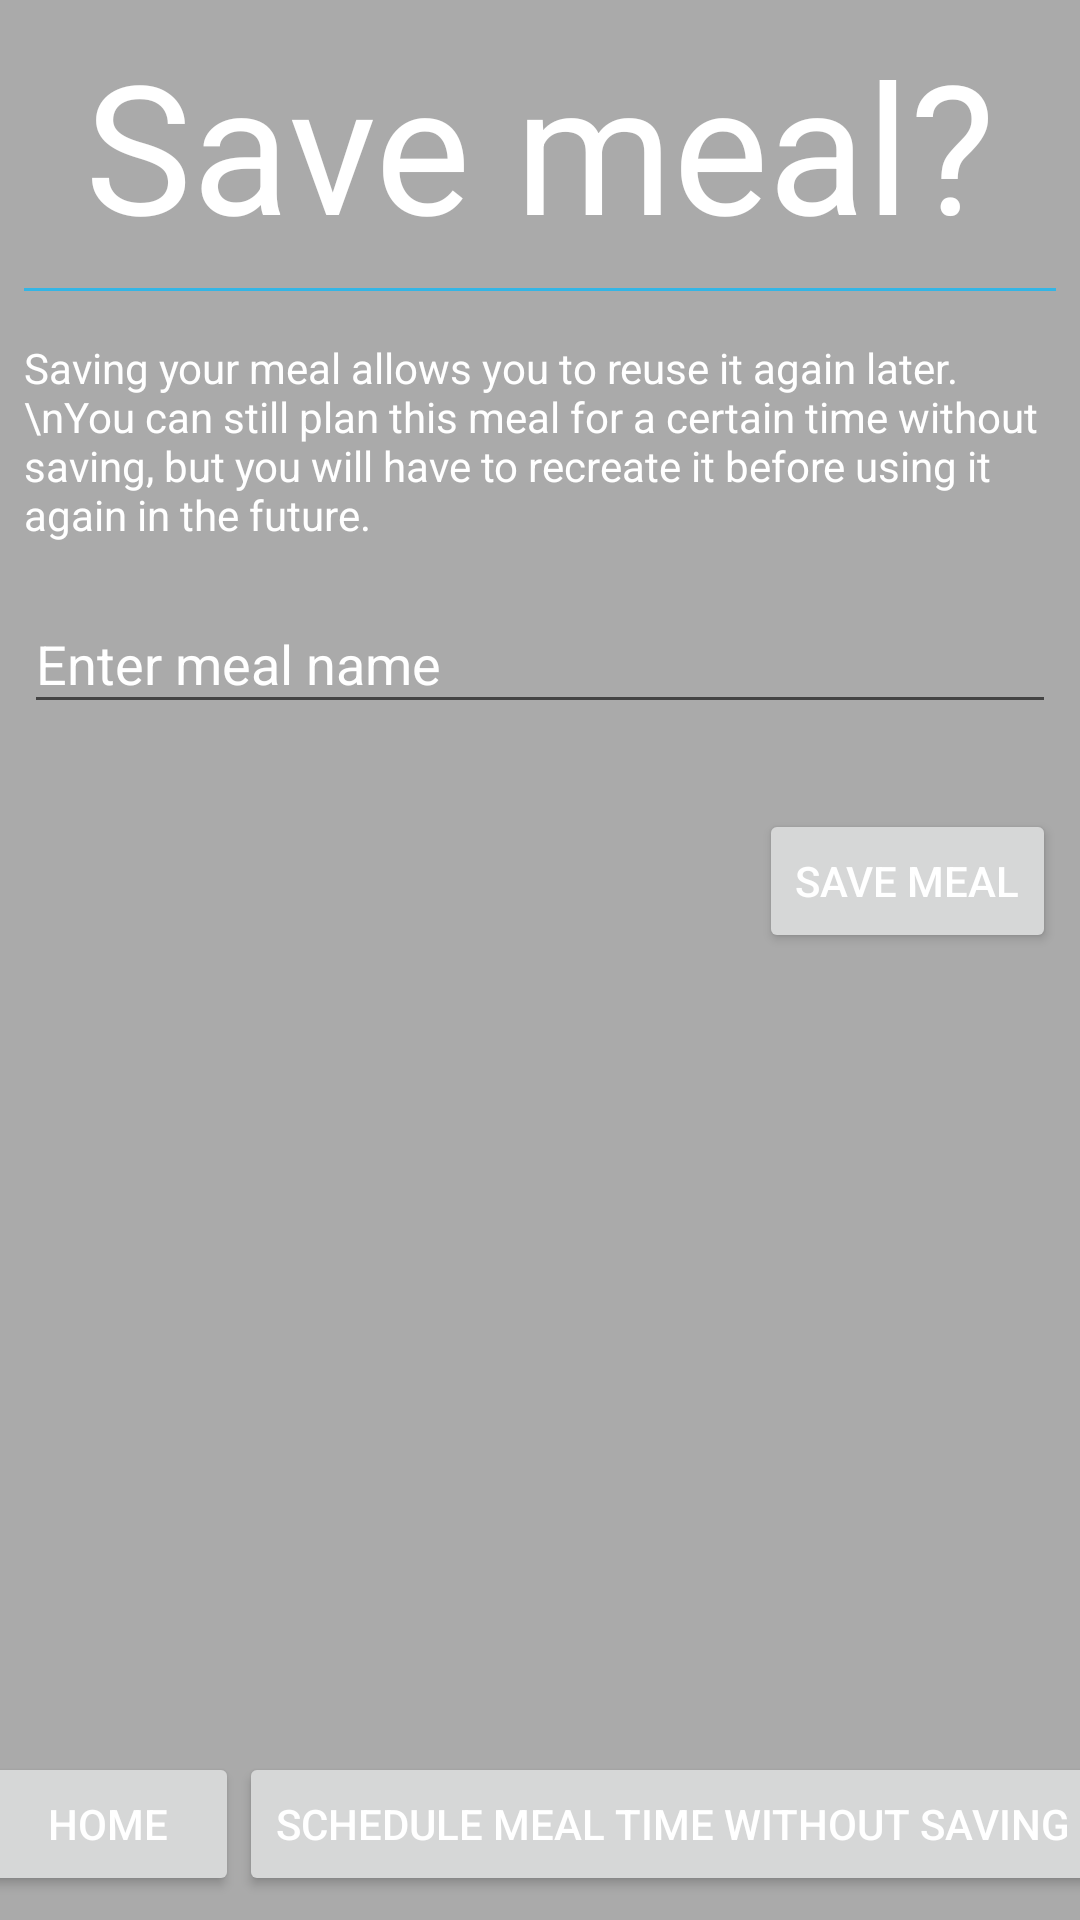

Reconstruct the res/layout file that produces this screen, plus the resources it refers to.
<!-- AndroidManifest.xml: application theme AppTheme -->
<!-- res/layout/fragment_save_meal.xml -->
<?xml version="1.0" encoding="utf-8"?>
<android.support.constraint.ConstraintLayout xmlns:android="http://schemas.android.com/apk/res/android"
    xmlns:app="http://schemas.android.com/apk/res-auto"
    xmlns:tools="http://schemas.android.com/tools"
    android:layout_width="match_parent"
    android:layout_height="match_parent">

    <TextView
        android:id="@+id/textView"
        android:layout_width="wrap_content"
        android:layout_height="wrap_content"
        android:layout_marginStart="8dp"
        android:layout_marginTop="8dp"
        android:layout_marginEnd="8dp"
        android:text="Save meal?"
        android:textSize="60sp"
        app:layout_constraintEnd_toEndOf="parent"
        app:layout_constraintStart_toStartOf="parent"
        app:layout_constraintTop_toTopOf="parent" />

    <View
        android:id="@+id/view2"
        android:layout_width="match_parent"
        android:layout_height="1dp"
        android:layout_marginStart="8dp"
        android:layout_marginTop="8dp"
        android:layout_marginEnd="8dp"
        android:background="@android:color/holo_blue_light"
        app:layout_constraintEnd_toEndOf="parent"
        app:layout_constraintStart_toStartOf="parent"
        app:layout_constraintTop_toBottomOf="@+id/textView" />

    <TextView
        android:id="@+id/textView3"
        android:layout_width="wrap_content"
        android:layout_height="wrap_content"
        android:layout_marginStart="8dp"
        android:layout_marginTop="8dp"
        android:layout_marginEnd="8dp"
        android:padding="8dp"
        android:text="Saving your meal allows you to reuse it again later.
        \nYou can still plan this meal for a certain time without saving, but you will have to recreate it before using it again in the future."
        app:layout_constraintEnd_toEndOf="parent"
        app:layout_constraintStart_toStartOf="parent"
        app:layout_constraintTop_toBottomOf="@+id/view2" />

    
        
        
        
        
        
        
        
        
        
        
        
        

    <android.support.design.widget.TextInputLayout
        android:id="@+id/text_input_layout"
        android:layout_width="match_parent"
        android:layout_height="wrap_content"
        android:layout_marginStart="8dp"
        android:layout_marginEnd="8dp"
        android:maxLength="200"
        android:textSize="16sp"
        app:errorEnabled="true"
        app:layout_constraintEnd_toEndOf="parent"
        app:layout_constraintStart_toStartOf="parent"
        app:layout_constraintTop_toBottomOf="@id/textView3"
        android:focusedByDefault="true">

        <android.support.design.widget.TextInputEditText
            android:id="@+id/meal_name_to_save"
            android:layout_width="match_parent"
            android:layout_height="wrap_content"
            android:hint="Enter meal name" />

    </android.support.design.widget.TextInputLayout>

    <Button
        android:layout_width="wrap_content"
        android:layout_height="wrap_content"
        android:layout_marginTop="8dp"
        android:layout_marginEnd="8dp"
        android:onClick="saveOrUpdateMeal"
        android:text="Save Meal"
        app:layout_constraintEnd_toEndOf="parent"
        app:layout_constraintTop_toBottomOf="@+id/text_input_layout" />

    <Button
        android:id="@+id/button2"
        android:layout_width="wrap_content"
        android:layout_height="wrap_content"
        android:layout_marginStart="8dp"
        android:layout_marginBottom="8dp"
        android:onClick="goHome"
        android:text="Home"
        app:layout_constraintBottom_toBottomOf="parent"
        app:layout_constraintEnd_toStartOf="@+id/button"
        app:layout_constraintHorizontal_bias="0.5"
        app:layout_constraintStart_toStartOf="parent" />

    <Button
        android:id="@+id/button"
        android:layout_width="wrap_content"
        android:layout_height="wrap_content"
        android:layout_marginEnd="8dp"
        android:layout_marginBottom="8dp"
        android:onClick="scheduleMealTime"
        android:text="Schedule Meal Time Without Saving"
        app:layout_constraintBottom_toBottomOf="parent"
        app:layout_constraintEnd_toEndOf="parent"
        app:layout_constraintStart_toEndOf="@+id/button2" />

</android.support.constraint.ConstraintLayout>
<!-- resources referenced by this layout -->
<resources>
  <style name="AppTheme" parent="Base.V7.Theme.AppCompat.Light">
          <item name="colorPrimary">@color/colorPrimary</item>
          <item name="colorPrimaryDark">@color/colorPrimaryDark</item>
          <item name="colorAccent">@color/colorAccent</item>
          <item name="android:windowActionBar">true</item>
          <item name="android:windowBackground">@android:color/darker_gray</item>
          <item name="android:textColor">@android:color/white</item>
          <item name="android:editTextColor">@android:color/white</item>
          <item name="android:textColorHint">@android:color/white</item>
          <item name="android:textColorPrimary">@android:color/white</item>
      </style>
  <color name="colorPrimary">#008577</color>
  <color name="colorPrimaryDark">#00574B</color>
  <color name="colorAccent">#D81B60</color>
</resources>
